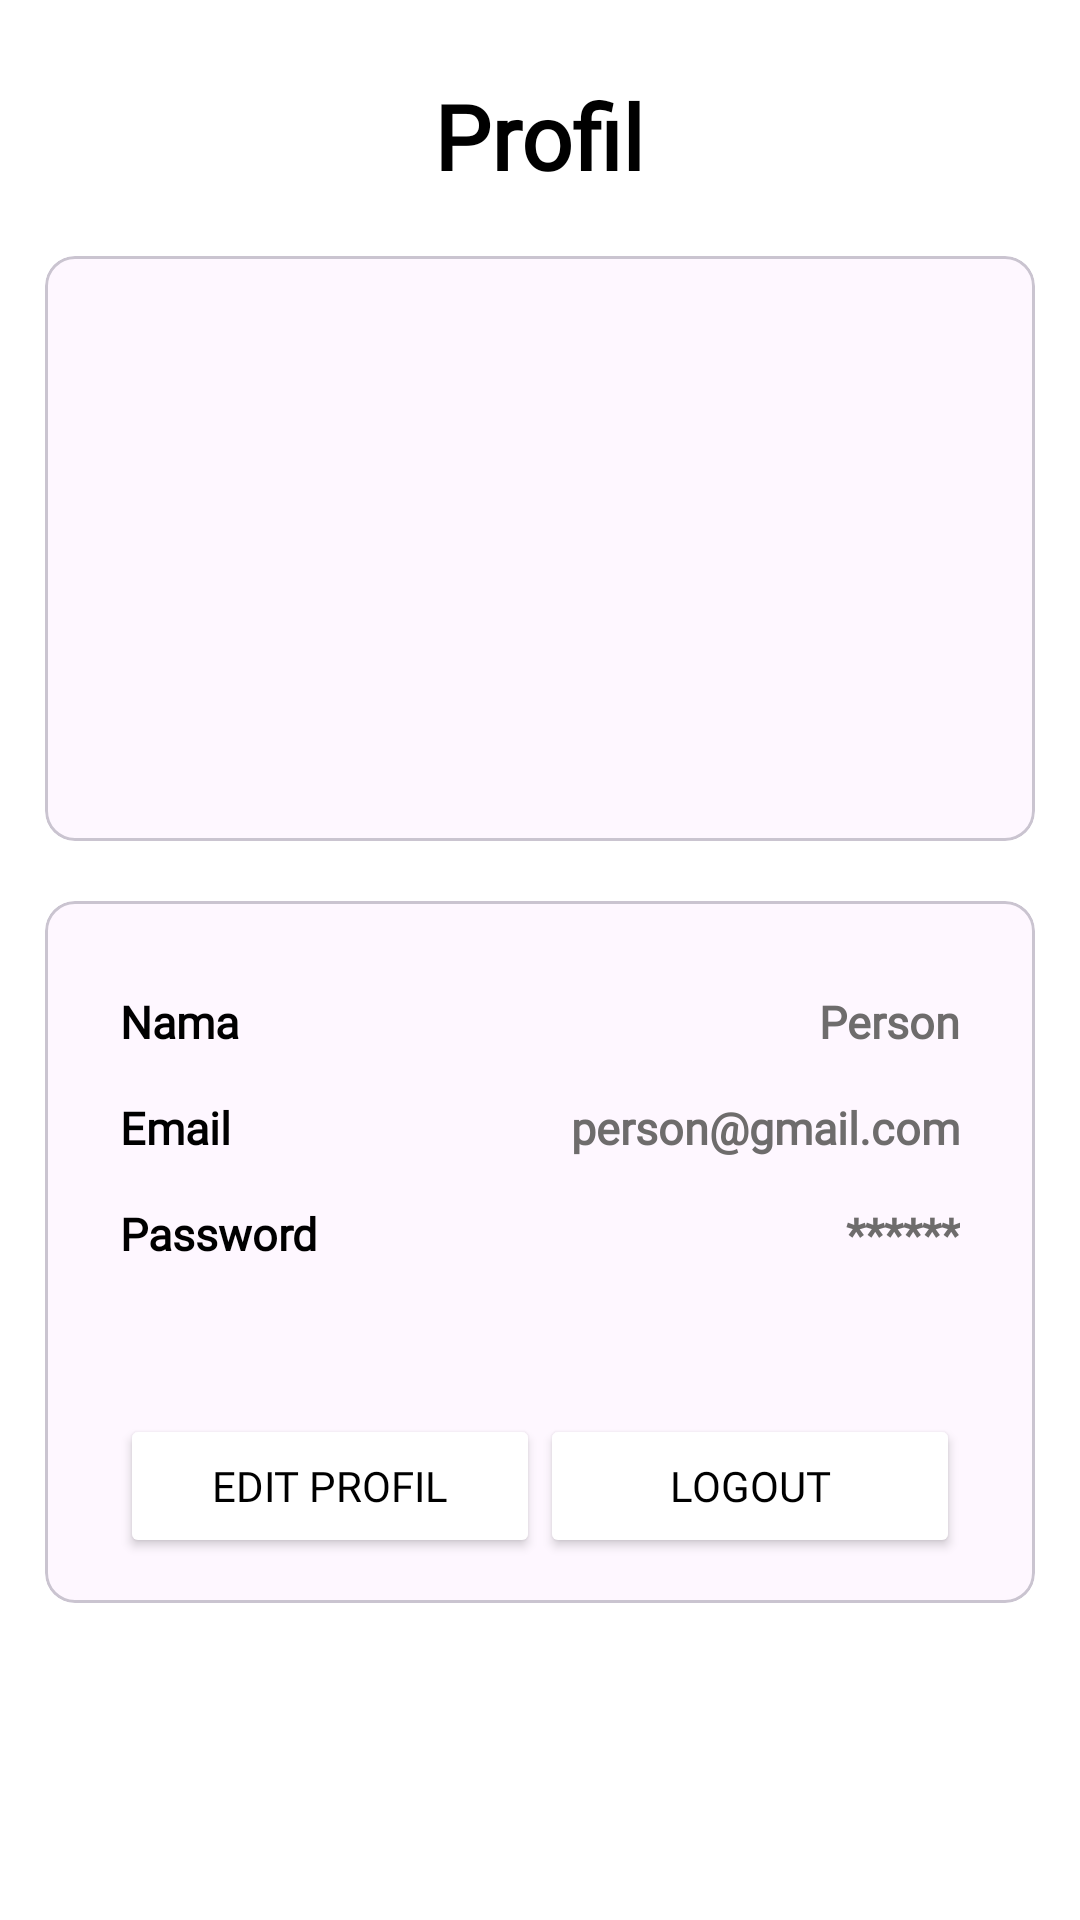

This screen was rendered from an Android layout file. Write that file and the resources it references.
<!-- AndroidManifest.xml: application theme Theme.Studay -->
<!-- res/layout/fragment_profile.xml -->
<?xml version="1.0" encoding="utf-8"?>
<ScrollView xmlns:android="http://schemas.android.com/apk/res/android"
    xmlns:tools="http://schemas.android.com/tools"
    android:layout_width="match_parent"
    android:layout_height="match_parent"
    xmlns:app="http://schemas.android.com/apk/res-auto"
    tools:context=".MainActivity">

    <LinearLayout
        android:layout_width="match_parent"
        android:layout_height="wrap_content"
        android:orientation="vertical"
        android:layout_marginTop="10dp"
        android:padding="15dp">

        <TextView
            android:layout_width="wrap_content"
            android:layout_height="wrap_content"
            android:text="Profil"
            android:textStyle="bold"
            android:textSize="30sp"
            android:fontFamily="@font/fredoka_bold"
            android:layout_gravity="center"
            android:textColor="@color/black"/>

        <com.google.android.material.card.MaterialCardView
            android:layout_width="match_parent"
            android:layout_height="wrap_content"
            app:cardCornerRadius="10dp"
            android:layout_marginTop="20dp">

            <LinearLayout
                android:layout_width="match_parent"
                android:layout_height="wrap_content"
                android:orientation="vertical"
                android:layout_marginTop="0dp"
                android:padding="15dp">

                <com.google.android.material.imageview.ShapeableImageView
                    android:layout_width="150dp"
                    android:layout_height="150dp"
                    android:layout_gravity="center"
                    android:src="@drawable/ic_person"/>
                <LinearLayout
                    android:layout_width="wrap_content"
                    android:layout_height="wrap_content"
                    android:layout_gravity="center"
                    android:layout_marginTop="15dp"
                    android:orientation="horizontal">

                </LinearLayout>
            </LinearLayout>

        </com.google.android.material.card.MaterialCardView>

        <com.google.android.material.card.MaterialCardView
            android:layout_width="match_parent"
            android:layout_height="wrap_content"
            android:layout_marginTop="10dp"
            app:cardCornerRadius="10dp"/>

        <com.google.android.material.card.MaterialCardView
            android:layout_width="match_parent"
            android:layout_height="wrap_content"
            android:layout_marginTop="10dp"
            app:cardCornerRadius="10dp">

            <LinearLayout
                android:layout_width="match_parent"
                android:layout_height="wrap_content"
                android:orientation="vertical"
                android:padding="15dp">

                <RelativeLayout
                    android:layout_width="match_parent"
                    android:layout_height="wrap_content"
                    android:layout_marginTop="15dp"
                    android:layout_marginStart="10dp"
                    android:layout_marginEnd="10dp">
                    <TextView
                        android:layout_width="wrap_content"
                        android:layout_height="wrap_content"
                        android:textColor="@color/black"
                        android:text="Nama"
                        android:fontFamily="@font/fredoka_medium"
                        android:textSize="15sp"
                        android:layout_alignParentStart="true"
                        android:textStyle="bold"/>
                    <TextView
                        android:id="@+id/tvNama"
                        android:layout_width="wrap_content"
                        android:layout_height="wrap_content"
                        android:textColor="#6E6C6C"
                        android:text="Person"
                        android:fontFamily="@font/fredoka_medium"
                        android:textSize="15sp"
                        android:layout_alignParentEnd="true"
                        android:textStyle="bold"/>
                </RelativeLayout>

                <RelativeLayout
                    android:layout_width="match_parent"
                    android:layout_height="wrap_content"
                    android:layout_marginTop="15dp"
                    android:layout_marginStart="10dp"
                    android:layout_marginEnd="10dp">
                    <TextView
                        android:layout_width="wrap_content"
                        android:layout_height="wrap_content"

                        android:textColor="@color/black"
                        android:text="Email"
                        android:fontFamily="@font/fredoka_medium"
                        android:textSize="15sp"
                        android:layout_alignParentStart="true"
                        android:textStyle="bold"/>
                    <TextView
                        android:id="@+id/tvEmail"
                        android:layout_width="wrap_content"
                        android:layout_height="wrap_content"
                        android:textColor="#6E6C6C"
                        android:text="person@gmail.com"
                        android:fontFamily="@font/fredoka_medium"
                        android:textSize="15sp"
                        android:layout_alignParentEnd="true"
                        android:textStyle="bold"/>
                </RelativeLayout>

                <RelativeLayout
                    android:layout_width="match_parent"
                    android:layout_height="wrap_content"
                    android:layout_marginTop="15dp"
                    android:layout_marginStart="10dp"
                    android:layout_marginEnd="10dp">
                    <TextView
                        android:layout_width="wrap_content"
                        android:layout_height="wrap_content"
                        android:textColor="@color/black"
                        android:text="Password"
                        android:fontFamily="@font/fredoka_medium"
                        android:textSize="15sp"
                        android:layout_alignParentStart="true"
                        android:textStyle="bold"/>
                    <TextView
                        android:id="@+id/tvPassword"
                        android:layout_width="wrap_content"
                        android:layout_height="wrap_content"
                        android:textColor="#6E6C6C"
                        android:text="******"
                        android:fontFamily="@font/fredoka_medium"
                        android:textSize="15sp"
                        android:layout_alignParentEnd="true"
                        android:textStyle="bold"/>
                </RelativeLayout>

                <RelativeLayout
                    android:layout_width="match_parent"
                    android:layout_height="wrap_content"
                    android:layout_marginTop="50dp"
                    android:layout_marginStart="10dp"
                    android:layout_marginEnd="10dp">

                    <Button
                        android:id="@+id/btnEdit"
                        android:layout_width="140dp"
                        android:layout_height="wrap_content"
                        android:layout_alignParentStart="true"
                        android:text="EDIT PROFIL"
                        android:fontFamily="@font/fredoka_semibold"
                        android:textColor="@color/black"
                        android:backgroundTint="@color/hijau" />

                    <Button
                        android:id="@+id/btnLogout"
                        android:layout_width="140dp"
                        android:layout_height="wrap_content"
                        android:layout_alignParentEnd="true"
                        android:text="LOGOUT"
                        android:fontFamily="@font/fredoka_semibold"
                        android:textColor="@color/black"
                        android:backgroundTint="@color/merah" />
                </RelativeLayout>

            </LinearLayout>
        </com.google.android.material.card.MaterialCardView>
    </LinearLayout>

</ScrollView>
<!-- resources referenced by this layout -->
<resources>
  <color name="black">#FF000000</color>
  <color name="hijau">#1cc4ab</color>
  <color name="merah">#fb565a</color>
  <style name="Theme.Studay" parent="Base.Theme.Studay" />
  <style name="Base.Theme.Studay" parent="Theme.Material3.DayNight.NoActionBar">
          <item name="colorPrimary">@color/white</item>
          <item name="colorOnPrimary">@color/white</item>
          <item name="android:colorBackground">@color/white</item>
          <item name="android:textColor">@color/white</item>
          <item name="backgroundTint">@color/white</item>
          <item name="colorSurfaceContainerHigh">@color/white</item>
          <item name="colorOnBackground">@color/white</item>
          
          
      </style>
  <color name="white">#FFFFFFFF</color>
</resources>
